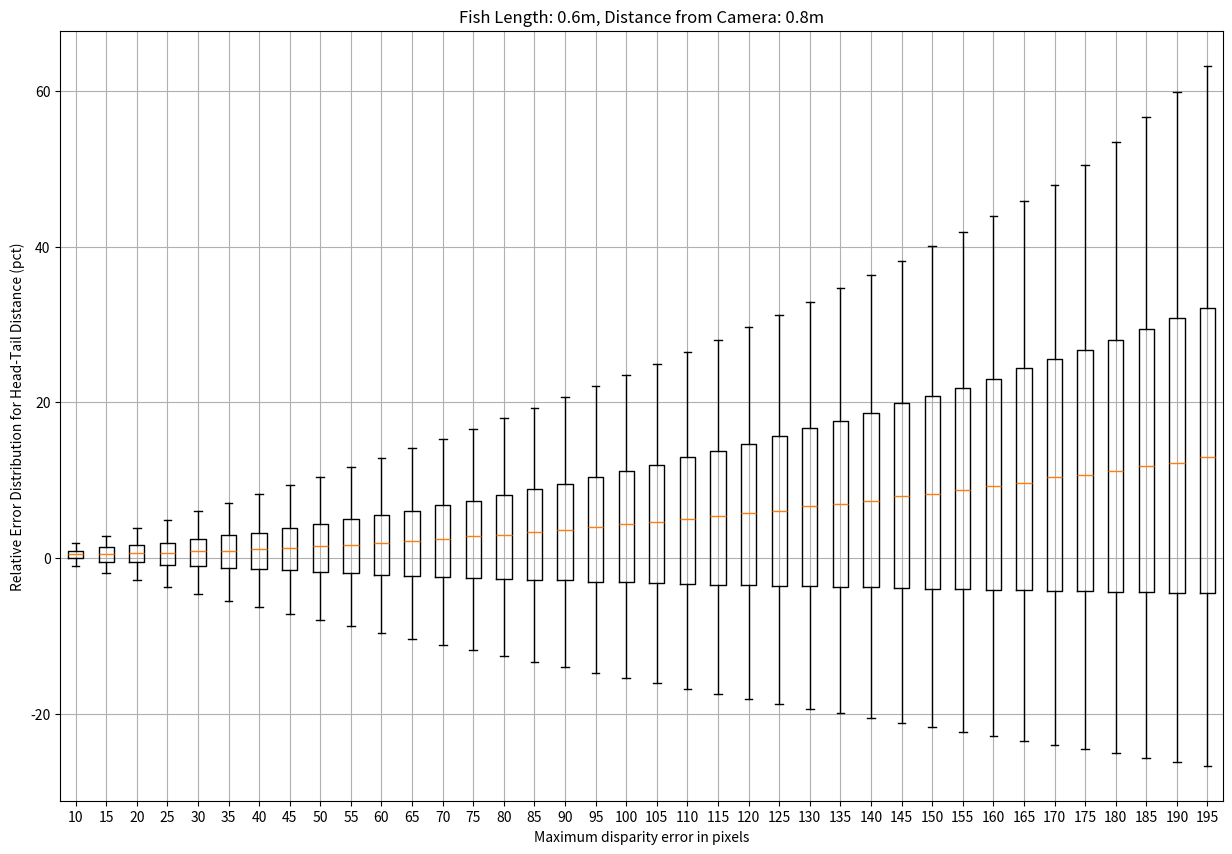
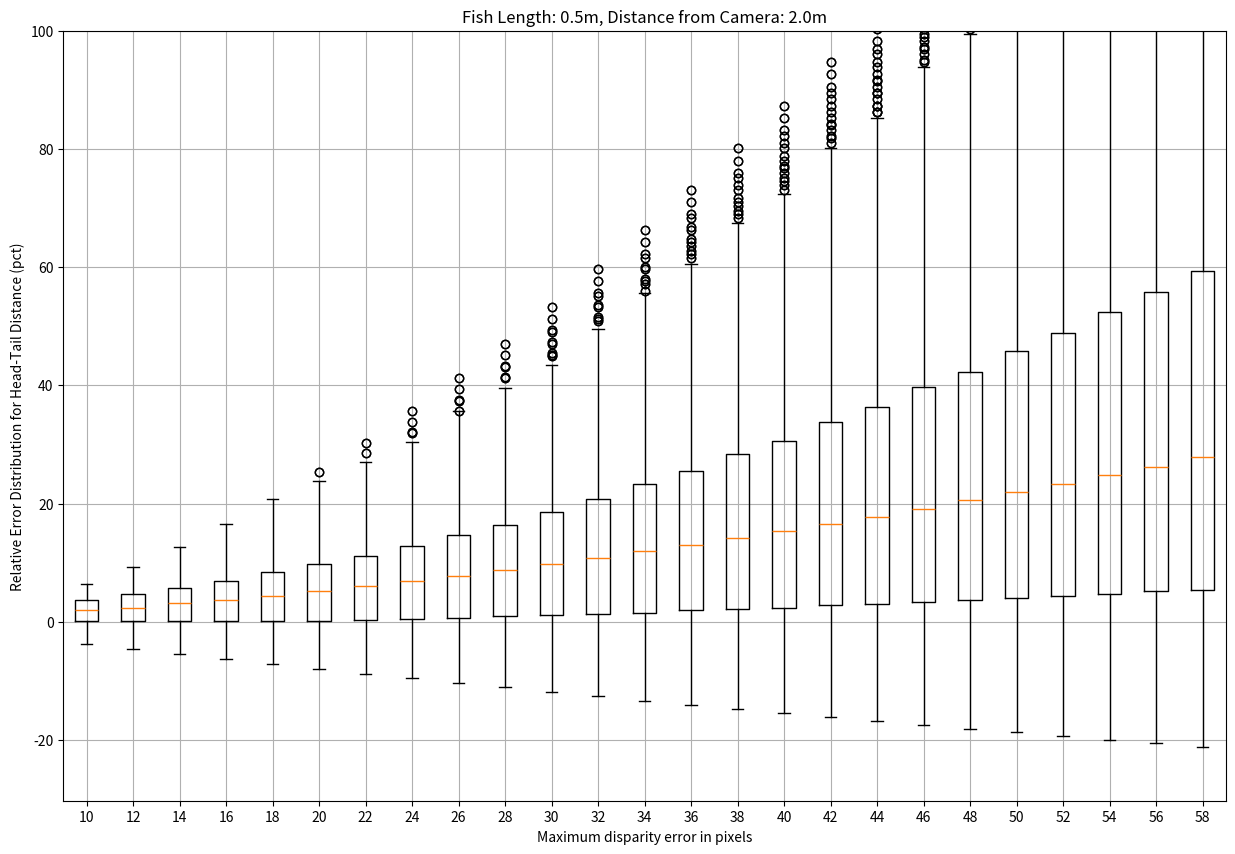
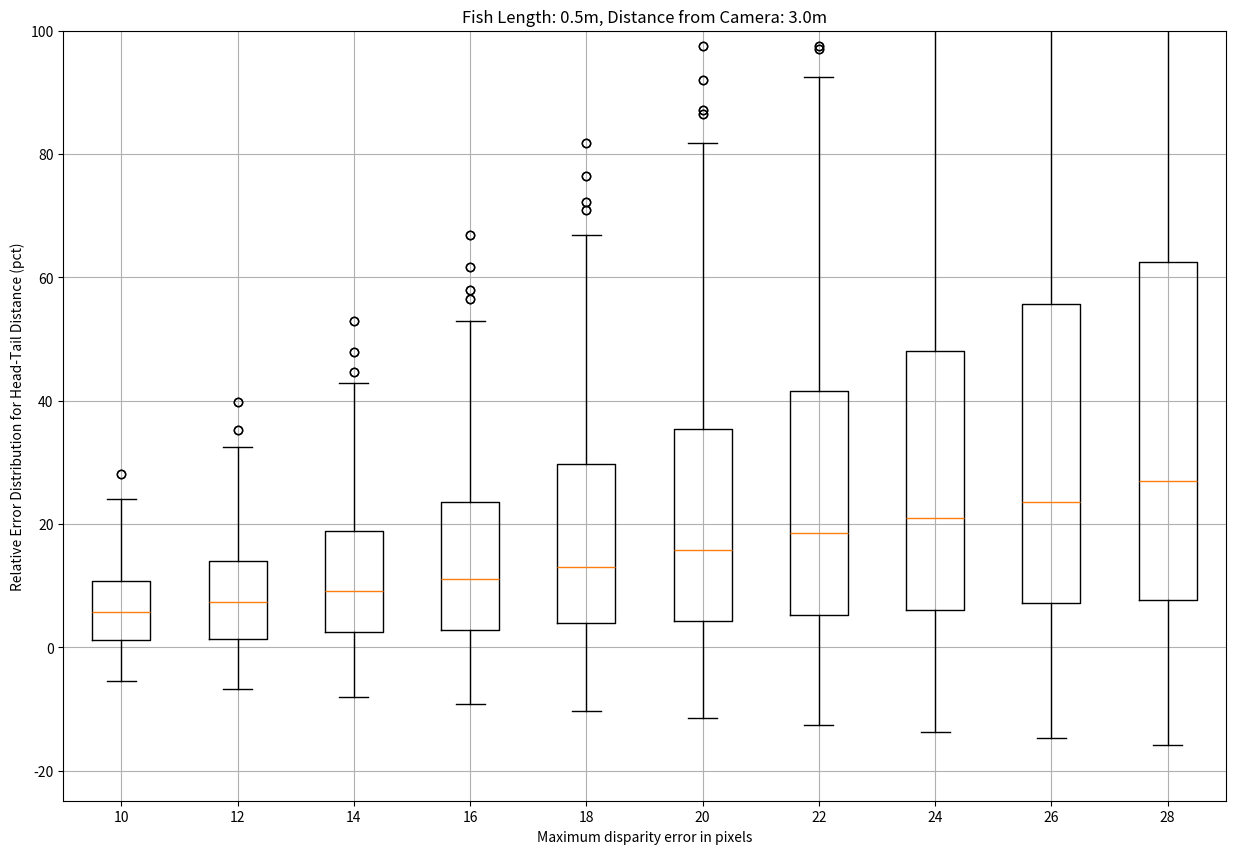
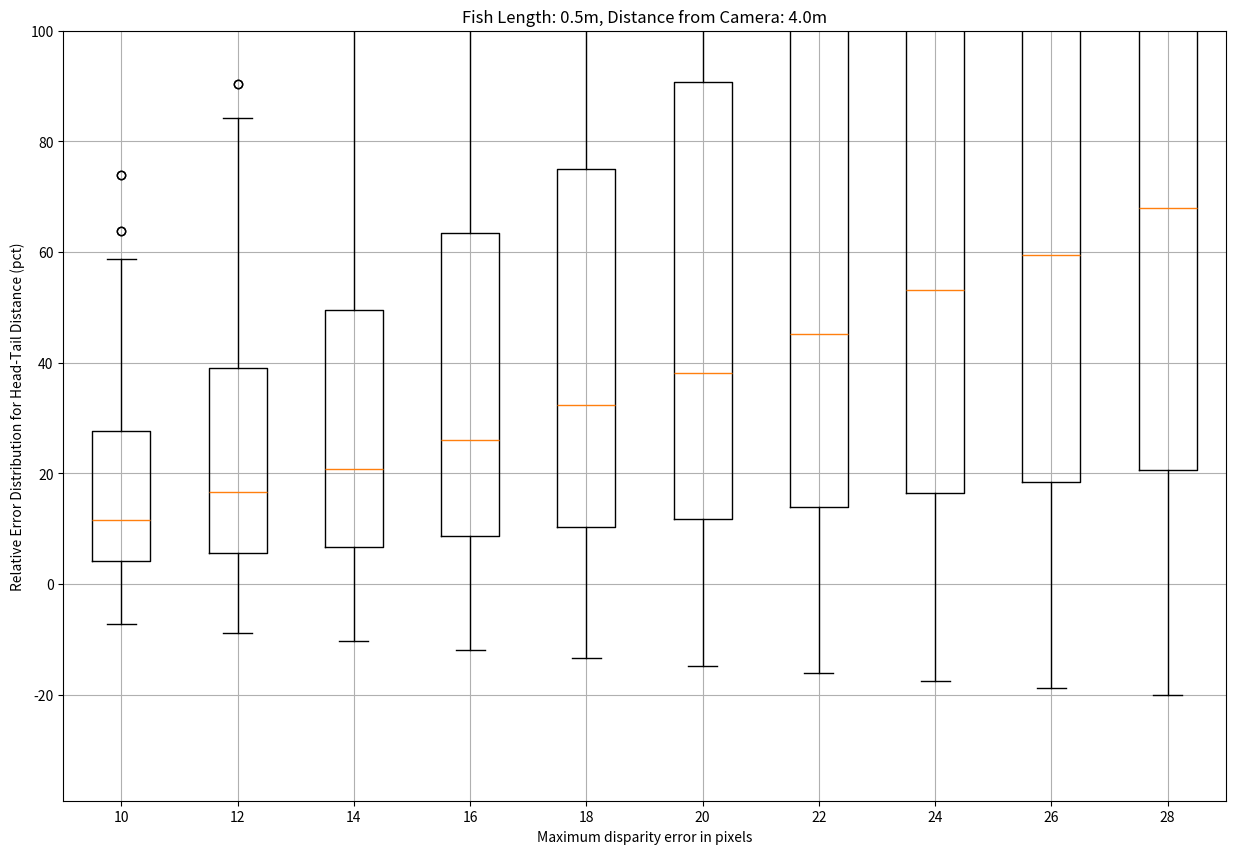

Python code for these plots, in order:
import numpy as np
import itertools
import matplotlib.pyplot as plt
%matplotlib inline



# all measurements are in meters

FOCAL_LENGTH = 0.0107
BASELINE = 0.135
PIXEL_SIZE_M = 3.45 * 1e-6
FOCAL_LENGTH_PIXEL = FOCAL_LENGTH / PIXEL_SIZE_M
IMAGE_SENSOR_WIDTH = 0.01412
IMAGE_SENSOR_HEIGHT = 0.01035
PIXEL_COUNT_WIDTH = 4096
PIXEL_COUNT_HEIGHT = 3000






def convert_to_world_point(x, y, d):
    """ from pixel coordinates to world coordinates """
    # TODO (@Thomas) this is hard coded and this bad....
    image_center_x = PIXEL_COUNT_WIDTH / 2.0  # depth_map.shape[1] / 2.0
    image_center_y = PIXEL_COUNT_HEIGHT / 2.0  # depth_map.shape[0] / 2.0
    px_x = x - image_center_x
    px_z = image_center_y - y

    sensor_x = px_x * (IMAGE_SENSOR_WIDTH / PIXEL_COUNT_WIDTH)
    sensor_z = px_z * (IMAGE_SENSOR_HEIGHT / PIXEL_COUNT_HEIGHT)

    # d = depth_map[y, x]
    world_y = d
    world_x = (world_y * sensor_x) / FOCAL_LENGTH
    world_z = (world_y * sensor_z) / FOCAL_LENGTH
    return np.array([world_x, world_y, world_z])
    

def get_length_error(fish_length, distance_from_camera, head_disparity_error_px, tail_disparity_error_px):
    '''
    determine distance error as a function of disparity error (assume diaprity error impacts only the head)
    '''
    
    fish_length_px = (fish_length * FOCAL_LENGTH / distance_from_camera) * (1.0 / PIXEL_SIZE_M)
    ground_truth_disparity_px = (FOCAL_LENGTH * BASELINE / distance_from_camera) * (PIXEL_COUNT_WIDTH / IMAGE_SENSOR_WIDTH)
    predicted_head_disparity_px = ground_truth_disparity_px + head_disparity_error_px
    predicted_tail_disparity_px = ground_truth_disparity_px + tail_disparity_error_px

    # get coordinates of head and tail in left image (attribute disparity errors evenly to left and right images)
    left_head_coordinates_x_px = PIXEL_COUNT_WIDTH / 2.0 - predicted_head_disparity_px / 2.0 - fish_length_px / 2.0
    right_head_coordinates_x_px = PIXEL_COUNT_WIDTH / 2.0 + predicted_head_disparity_px / 2.0 - fish_length_px / 2.0
    left_tail_coordinates_x_px = PIXEL_COUNT_WIDTH / 2.0 - predicted_tail_disparity_px / 2.0 + fish_length_px / 2.0
    right_tail_coordinates_x_px = PIXEL_COUNT_WIDTH / 2.0 + predicted_tail_disparity_px / 2.0 + fish_length_px / 2.0

    y_px = PIXEL_COUNT_HEIGHT / 2.0
    
    predicted_head_distance_from_camera = (FOCAL_LENGTH * BASELINE / predicted_head_disparity_px) * (PIXEL_COUNT_WIDTH / IMAGE_SENSOR_WIDTH)
    predicted_tail_distance_from_camera = (FOCAL_LENGTH * BASELINE / predicted_tail_disparity_px) * (PIXEL_COUNT_WIDTH / IMAGE_SENSOR_WIDTH)

    head_coordinates_world = convert_to_world_point(left_head_coordinates_x_px, y_px, predicted_head_distance_from_camera)
    tail_coordinates_world = convert_to_world_point(left_tail_coordinates_x_px, y_px, predicted_tail_distance_from_camera)
    distance = np.linalg.norm(head_coordinates_world-tail_coordinates_world)
    
    absolute_error = distance - fish_length
    relative_error = (absolute_error / fish_length) * 100
    return absolute_error, relative_error




def plot_relative_errors(fish_length, distance_from_camera, max_disparity_error, increment=5):
    disparity_errors = np.arange(10, max_disparity_error, increment)
    all_relative_errors = {}
    for disparity_error in disparity_errors:
        absolute_errors, relative_errors = [], []
        for head_disparity_error_px in np.arange(-disparity_error, disparity_error, increment):
            for tail_disparity_error_px in np.arange(-disparity_error, disparity_error, increment):
                absolute_error, relative_error = get_length_error(fish_length, distance_from_camera, head_disparity_error_px, tail_disparity_error_px)
                absolute_errors.append(absolute_error)
                relative_errors.append(relative_error)
        all_relative_errors[disparity_error] = relative_errors

#     fig, ax = plt.subplots(figsize=(10, 5))
#     b = generate_box_plots(ax, all_relative_errors)
#     plt.xticks(range(1, len(disparity_errors)+1), list(disparity_errors))
#     plt.show()

    data = [all_relative_errors[disparity_error] for disparity_error in disparity_errors]
    plt.figure(figsize=(15, 10))
    plt.boxplot(data)
    plt.xticks(range(1, len(disparity_errors)+1), list(disparity_errors))
    plt.ylim(top=min(100, plt.ylim()[1]))
    plt.xlabel('Maximum disparity error in pixels')
    plt.ylabel('Relative Error Distribution for Head-Tail Distance (pct)')
    plt.title('Fish Length: {}m, Distance from Camera: {}m'.format(fish_length, distance_from_camera))
    plt.grid()
    plt.show()


plot_relative_errors(0.6, 0.8, 200)

plot_relative_errors(0.5, 2.0, 60, increment=2)

plot_relative_errors(0.5, 3.0, 30, 2)

plot_relative_errors(0.5, 4.0, 30, 2)









